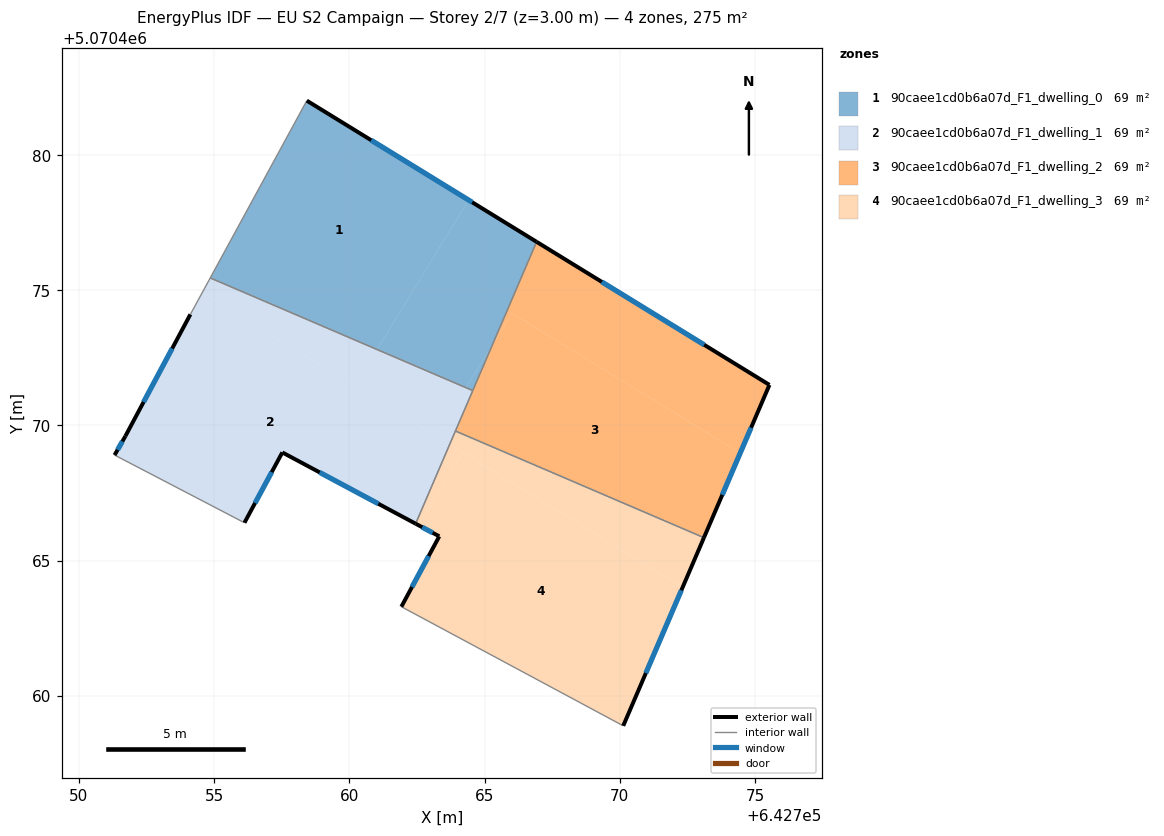
=== STOREY PLAN SPEC (per zone: floor XY polygon, exterior-wall plan segments, windows/doors) ===
zone 1: 90caee1cd0b6a07d_F1_dwelling_0  (68.8 m²)
  floor: (642764.41, 5070478.33) (642761.02, 5070472.81) (642754.86, 5070475.46) (642758.43, 5070482.01)
  floor: (642765.29, 5070472.98) (642764.56, 5070471.29) (642764.32, 5070471.40)
  floor: (642766.92, 5070476.79) (642765.29, 5070472.98) (642764.32, 5070471.40) (642761.02, 5070472.81) (642764.41, 5070478.33)
  exterior wall: (642766.93, 5070476.79) – (642758.43, 5070482.01)  [10.0 m]
    window: (642764.54, 5070478.25) – (642760.81, 5070480.55)  [5.8 m²]
  interior walls: 3
zone 2: 90caee1cd0b6a07d_F1_dwelling_1  (68.8 m²)
  floor: (642763.71, 5070469.30) (642762.45, 5070466.37) (642757.52, 5070469.00) (642756.12, 5070466.40) (642756.05, 5070466.44) (642751.32, 5070468.91) (642751.72, 5070469.61) (642754.12, 5070474.11) (642754.56, 5070474.91)
  floor: (642761.02, 5070472.81) (642760.19, 5070471.45) (642754.56, 5070474.91) (642754.86, 5070475.46)
  floor: (642764.32, 5070471.40) (642763.22, 5070469.60) (642760.19, 5070471.45) (642761.02, 5070472.81)
  floor: (642764.56, 5070471.29) (642763.71, 5070469.30) (642763.22, 5070469.60) (642764.32, 5070471.40)
  exterior wall: (642751.72, 5070469.61) – (642751.32, 5070468.91)  [0.8 m]
    window: (642751.61, 5070469.41) – (642751.43, 5070469.10)  [0.5 m²]
  exterior wall: (642754.12, 5070474.11) – (642751.72, 5070469.61)  [5.1 m]
    window: (642753.45, 5070472.85) – (642752.39, 5070470.87)  [3.0 m²]
  exterior wall: (642757.52, 5070469.00) – (642762.45, 5070466.37)  [5.6 m]
    window: (642758.90, 5070468.26) – (642761.07, 5070467.11)  [3.2 m²]
  exterior wall: (642756.12, 5070466.40) – (642757.52, 5070469.00)  [3.0 m]
    window: (642756.51, 5070467.13) – (642757.13, 5070468.27)  [1.7 m²]
  interior walls: 6
zone 3: 90caee1cd0b6a07d_F1_dwelling_2  (68.8 m²)
  floor: (642774.45, 5070468.98) (642773.11, 5070465.85) (642763.92, 5070469.79) (642765.29, 5070472.98) (642766.01, 5070474.16)
  floor: (642775.54, 5070471.50) (642774.45, 5070468.98) (642766.01, 5070474.16) (642765.29, 5070472.98) (642766.92, 5070476.79)
  exterior wall: (642773.11, 5070465.85) – (642775.54, 5070471.50)  [6.1 m]
    window: (642773.79, 5070467.43) – (642774.86, 5070469.92)  [3.6 m²]
  exterior wall: (642775.54, 5070471.50) – (642766.93, 5070476.79)  [10.1 m]
    window: (642773.12, 5070472.98) – (642769.34, 5070475.31)  [5.9 m²]
  interior walls: 3
zone 4: 90caee1cd0b6a07d_F1_dwelling_3  (68.8 m²)
  floor: (642772.32, 5070464.01) (642770.13, 5070458.89) (642761.92, 5070463.30) (642763.33, 5070465.90) (642762.54, 5070466.32) (642764.19, 5070469.00)
  floor: (642764.19, 5070469.00) (642762.54, 5070466.32) (642762.45, 5070466.37) (642763.71, 5070469.30)
  floor: (642773.11, 5070465.85) (642772.32, 5070464.01) (642763.71, 5070469.30) (642763.92, 5070469.79)
  exterior wall: (642763.33, 5070465.90) – (642761.92, 5070463.30)  [3.0 m]
    window: (642762.93, 5070465.17) – (642762.32, 5070464.03)  [1.7 m²]
  exterior wall: (642762.45, 5070466.37) – (642763.33, 5070465.90)  [1.0 m]
    window: (642762.70, 5070466.24) – (642763.08, 5070466.03)  [0.6 m²]
  exterior wall: (642770.13, 5070458.89) – (642773.11, 5070465.85)  [7.6 m]
    window: (642770.97, 5070460.84) – (642772.28, 5070463.90)  [4.4 m²]
  interior walls: 3

=== DERIVED (storey summary) ===
Building: EU S2 Campaign
Storey: 2 of 7  (floor level z = 3.00 m)
Storey gross floor area: 275.2 m²
Zones on this storey: 4
  - 90caee1cd0b6a07d_F1_dwelling_0: floor 68.8 m²; exterior wall 10.0 m (29.9 m²); 1 window(s) 5.8 m²; WWR 19.3%
  - 90caee1cd0b6a07d_F1_dwelling_1: floor 68.8 m²; exterior wall 14.5 m (43.4 m²); 4 window(s) 8.4 m²; WWR 19.3%
  - 90caee1cd0b6a07d_F1_dwelling_2: floor 68.8 m²; exterior wall 16.3 m (48.8 m²); 2 window(s) 9.4 m²; WWR 19.3%
  - 90caee1cd0b6a07d_F1_dwelling_3: floor 68.8 m²; exterior wall 11.5 m (34.6 m²); 3 window(s) 6.7 m²; WWR 19.3%
Zone adjacency (shared interzone walls):
  - 90caee1cd0b6a07d_F1_dwelling_0 ↔ 90caee1cd0b6a07d_F1_dwelling_1
  - 90caee1cd0b6a07d_F1_dwelling_0 ↔ 90caee1cd0b6a07d_F1_dwelling_2
  - 90caee1cd0b6a07d_F1_dwelling_1 ↔ 90caee1cd0b6a07d_F1_dwelling_2
  - 90caee1cd0b6a07d_F1_dwelling_1 ↔ 90caee1cd0b6a07d_F1_dwelling_3
  - 90caee1cd0b6a07d_F1_dwelling_2 ↔ 90caee1cd0b6a07d_F1_dwelling_3